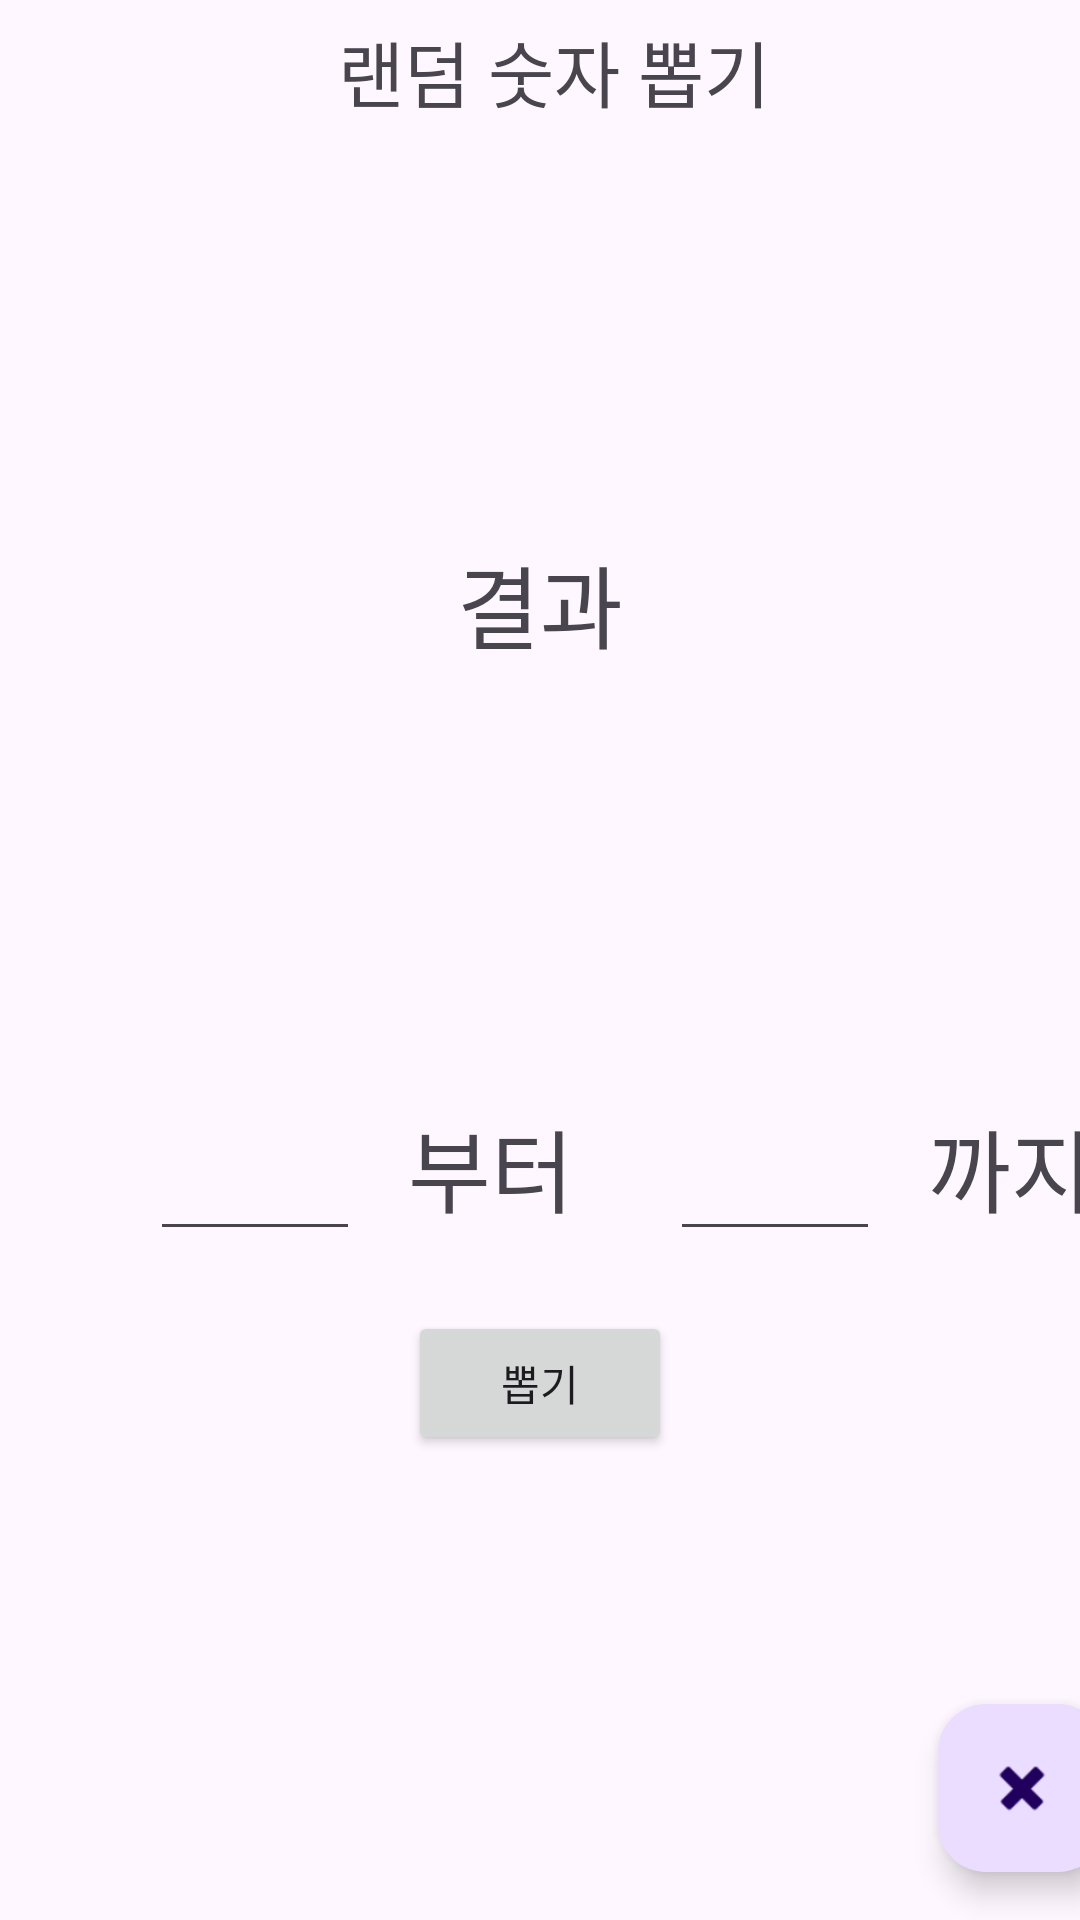

Reconstruct the res/layout file that produces this screen, plus the resources it refers to.
<!-- AndroidManifest.xml: application theme Theme.BbobABbobA -->
<!-- res/layout/activity_random_number.xml -->
<?xml version="1.0" encoding="utf-8"?>
<androidx.constraintlayout.widget.ConstraintLayout xmlns:android="http://schemas.android.com/apk/res/android"
    xmlns:app="http://schemas.android.com/apk/res-auto"
    xmlns:tools="http://schemas.android.com/tools"
    android:layout_width="match_parent"
    android:layout_height="match_parent"
    tools:context=".randomnumber.RandomNumberActivity">
    <androidx.constraintlayout.widget.ConstraintLayout
        android:id="@+id/constraintLayout"
        android:layout_width="409dp"
        android:layout_height="50dp"
        android:layout_marginStart="1dp"
        android:layout_marginTop="1dp"
        android:layout_marginEnd="1dp"
        app:layout_constraintEnd_toEndOf="parent"
        app:layout_constraintStart_toStartOf="parent"
        app:layout_constraintTop_toTopOf="parent">

        <Button
            android:id="@+id/btn_back"
            android:layout_width="40dp"
            android:layout_height="40dp"
            android:layout_marginStart="8dp"
            android:layout_marginTop="8dp"
            android:layout_marginBottom="8dp"
            android:background="@drawable/back_24"
            app:layout_constraintBottom_toBottomOf="parent"
            app:layout_constraintStart_toStartOf="parent"
            app:layout_constraintTop_toTopOf="parent" />

        <TextView
            android:id="@+id/tv_title"
            android:layout_width="wrap_content"
            android:layout_height="40dp"
            android:layout_marginTop="8dp"
            android:layout_marginBottom="8dp"
            android:text="랜덤 숫자 뽑기"
            android:textSize="24dp"
            app:layout_constraintBottom_toBottomOf="parent"
            app:layout_constraintEnd_toEndOf="parent"
            app:layout_constraintStart_toStartOf="@+id/btn_back"
            app:layout_constraintTop_toTopOf="parent" />
    </androidx.constraintlayout.widget.ConstraintLayout>

    <TextView
        android:id="@+id/tv_result"
        android:layout_width="0dp"
        android:layout_height="300dp"
        android:gravity="center"
        android:text="결과"
        android:textSize="30dp"
        app:layout_constraintEnd_toEndOf="parent"
        app:layout_constraintStart_toStartOf="parent"
        app:layout_constraintTop_toBottomOf="@+id/constraintLayout" />

    <EditText
        android:id="@+id/edt_num1"
        android:layout_width="70dp"
        android:layout_height="50dp"
        android:layout_marginStart="50dp"
        android:layout_marginTop="16dp"
        android:ems="10"
        android:inputType="number"
        app:layout_constraintStart_toStartOf="parent"
        app:layout_constraintTop_toBottomOf="@+id/tv_result" />

    <TextView
        android:id="@+id/textView"
        android:layout_width="wrap_content"
        android:layout_height="50dp"
        android:layout_marginStart="16dp"
        android:text="부터"
        android:textSize="30dp"
        app:layout_constraintBottom_toBottomOf="@+id/edt_num1"
        app:layout_constraintStart_toEndOf="@+id/edt_num1"
        app:layout_constraintTop_toTopOf="@+id/edt_num1" />

    <EditText
        android:id="@+id/edt_num2"
        android:layout_width="70dp"
        android:layout_height="50dp"
        android:layout_marginStart="32dp"
        android:ems="10"
        android:inputType="number"
        app:layout_constraintBottom_toBottomOf="@+id/textView"
        app:layout_constraintStart_toEndOf="@+id/textView"
        app:layout_constraintTop_toTopOf="@+id/textView" />

    <TextView
        android:id="@+id/textView2"
        android:layout_width="wrap_content"
        android:layout_height="50dp"
        android:layout_marginStart="16dp"
        android:text="까지"
        android:textSize="30dp"
        app:layout_constraintBottom_toBottomOf="@+id/edt_num2"
        app:layout_constraintStart_toEndOf="@+id/edt_num2"
        app:layout_constraintTop_toTopOf="@+id/edt_num2" />

    <Button
        android:id="@+id/btn_shoot"
        android:layout_width="wrap_content"
        android:layout_height="wrap_content"
        android:layout_marginTop="20dp"
        android:text="뽑기"
        app:layout_constraintEnd_toEndOf="parent"
        app:layout_constraintStart_toStartOf="parent"
        app:layout_constraintTop_toBottomOf="@+id/edt_num1" />

    <androidx.constraintlayout.widget.ConstraintLayout
        android:layout_width="409dp"
        android:layout_height="0dp"
        android:layout_marginTop="16dp"
        app:layout_constraintBottom_toBottomOf="parent"
        app:layout_constraintEnd_toEndOf="parent"
        app:layout_constraintStart_toStartOf="parent"
        app:layout_constraintTop_toBottomOf="@+id/btn_shoot">

        <androidx.recyclerview.widget.RecyclerView
            android:id="@+id/rv_history"
            android:layout_width="0dp"
            android:layout_height="0dp"
            app:layout_constraintBottom_toBottomOf="parent"
            app:layout_constraintEnd_toEndOf="parent"
            app:layout_constraintStart_toStartOf="parent"
            app:layout_constraintTop_toTopOf="parent" />

        <com.google.android.material.floatingactionbutton.FloatingActionButton
            android:id="@+id/btn_delete"
            android:layout_width="wrap_content"
            android:layout_height="wrap_content"
            android:layout_marginEnd="16dp"
            android:layout_marginBottom="16dp"
            android:clickable="true"
            app:layout_constraintBottom_toBottomOf="parent"
            app:layout_constraintEnd_toEndOf="@+id/rv_history"
            app:srcCompat="@android:drawable/ic_delete" />
    </androidx.constraintlayout.widget.ConstraintLayout>
</androidx.constraintlayout.widget.ConstraintLayout>
<!-- resources referenced by this layout -->
<resources>
  <style name="Theme.BbobABbobA" parent="Base.Theme.BbobABbobA" />
  <style name="Base.Theme.BbobABbobA" parent="Theme.Material3.DayNight.NoActionBar">
          
          
      </style>
</resources>
